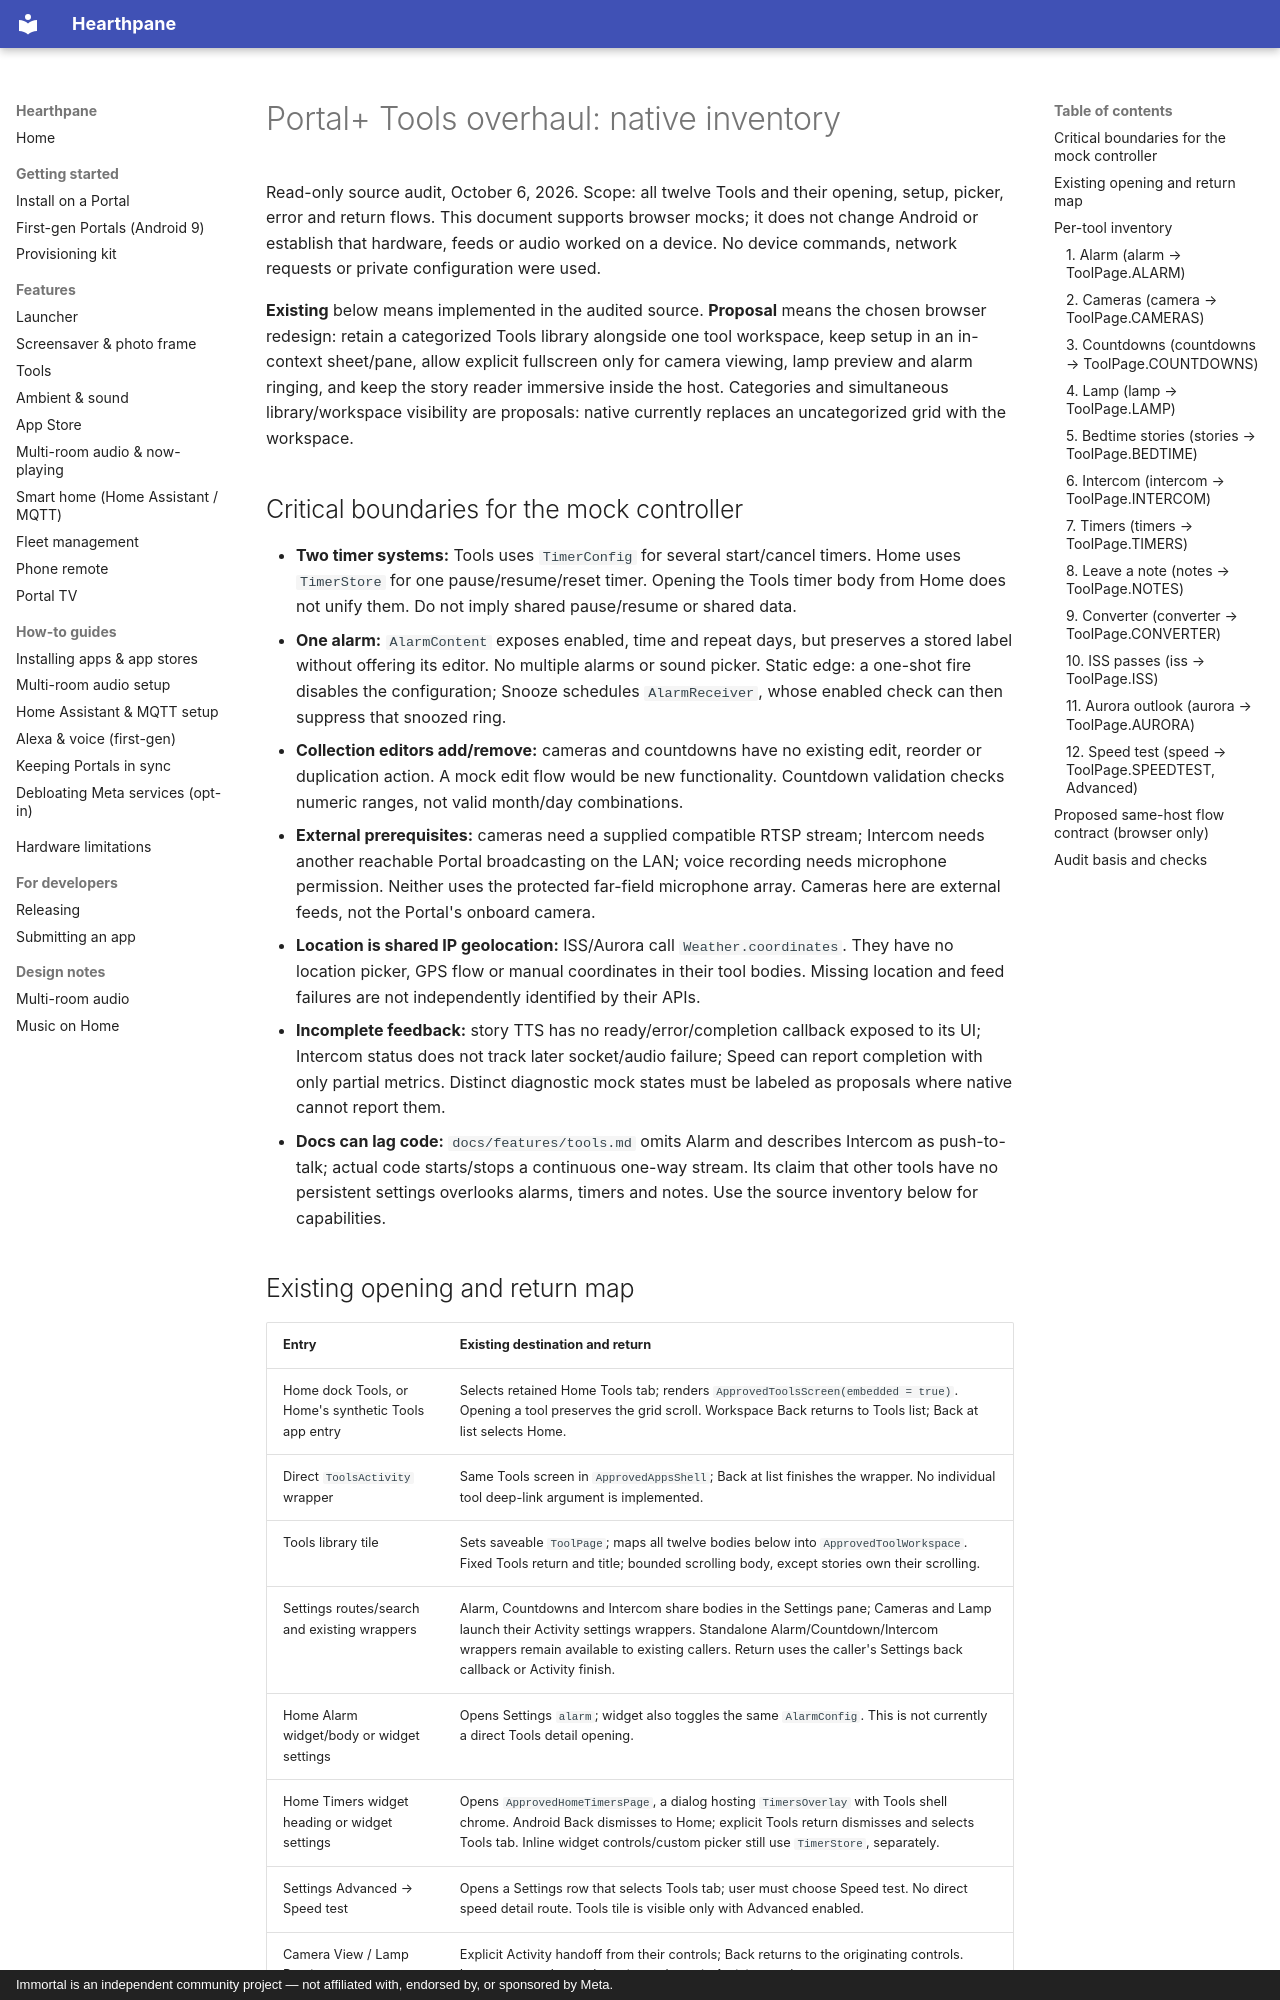

repository: rlchandani/portal-prime · page: design/portal-plus-tools-overhaul-inventory/index.html · generator: mkdocs · copyright: Immortal is an independent community project — not affiliated with, endorsed by, or sponsored by Meta.

# Portal+ Tools overhaul: native inventory

Read-only source audit, October 6, 2026. Scope: all twelve Tools and their opening,
setup, picker, error and return flows. This document supports browser mocks; it does
not change Android or establish that hardware, feeds or audio worked on a device.
No device commands, network requests or private configuration were used.

**Existing** below means implemented in the audited source. **Proposal** means the
chosen browser redesign: retain a categorized Tools library alongside one tool
workspace, keep setup in an in-context sheet/pane, allow explicit fullscreen only
for camera viewing, lamp preview and alarm ringing, and keep the story reader
immersive inside the host. Categories and simultaneous library/workspace visibility
are proposals: native currently replaces an uncategorized grid with the workspace.

## Critical boundaries for the mock controller

- **Two timer systems:** Tools uses `TimerConfig` for several start/cancel timers.
  Home uses `TimerStore` for one pause/resume/reset timer. Opening the Tools timer
  body from Home does not unify them. Do not imply shared pause/resume or shared data.
- **One alarm:** `AlarmContent` exposes enabled, time and repeat days, but preserves
  a stored label without offering its editor. No multiple alarms or sound picker.
  Static edge: a one-shot fire disables the configuration; Snooze schedules
  `AlarmReceiver`, whose enabled check can then suppress that snoozed ring.
- **Collection editors add/remove:** cameras and countdowns have no existing edit,
  reorder or duplication action. A mock edit flow would be new functionality.
  Countdown validation checks numeric ranges, not valid month/day combinations.
- **External prerequisites:** cameras need a supplied compatible RTSP stream;
  Intercom needs another reachable Portal broadcasting on the LAN; voice recording
  needs microphone permission. Neither uses the protected far-field microphone
  array. Cameras here are external feeds, not the Portal's onboard camera.
- **Location is shared IP geolocation:** ISS/Aurora call `Weather.coordinates`.
  They have no location picker, GPS flow or manual coordinates in their tool bodies.
  Missing location and feed failures are not independently identified by their APIs.
- **Incomplete feedback:** story TTS has no ready/error/completion callback exposed
  to its UI; Intercom status does not track later socket/audio failure; Speed can
  report completion with only partial metrics. Distinct diagnostic mock states must
  be labeled as proposals where native cannot report them.
- **Docs can lag code:** `docs/features/tools.md` omits Alarm and describes
  Intercom as push-to-talk; actual code starts/stops a continuous one-way stream.
  Its claim that other tools have no persistent settings overlooks alarms, timers
  and notes. Use the source inventory below for capabilities.
